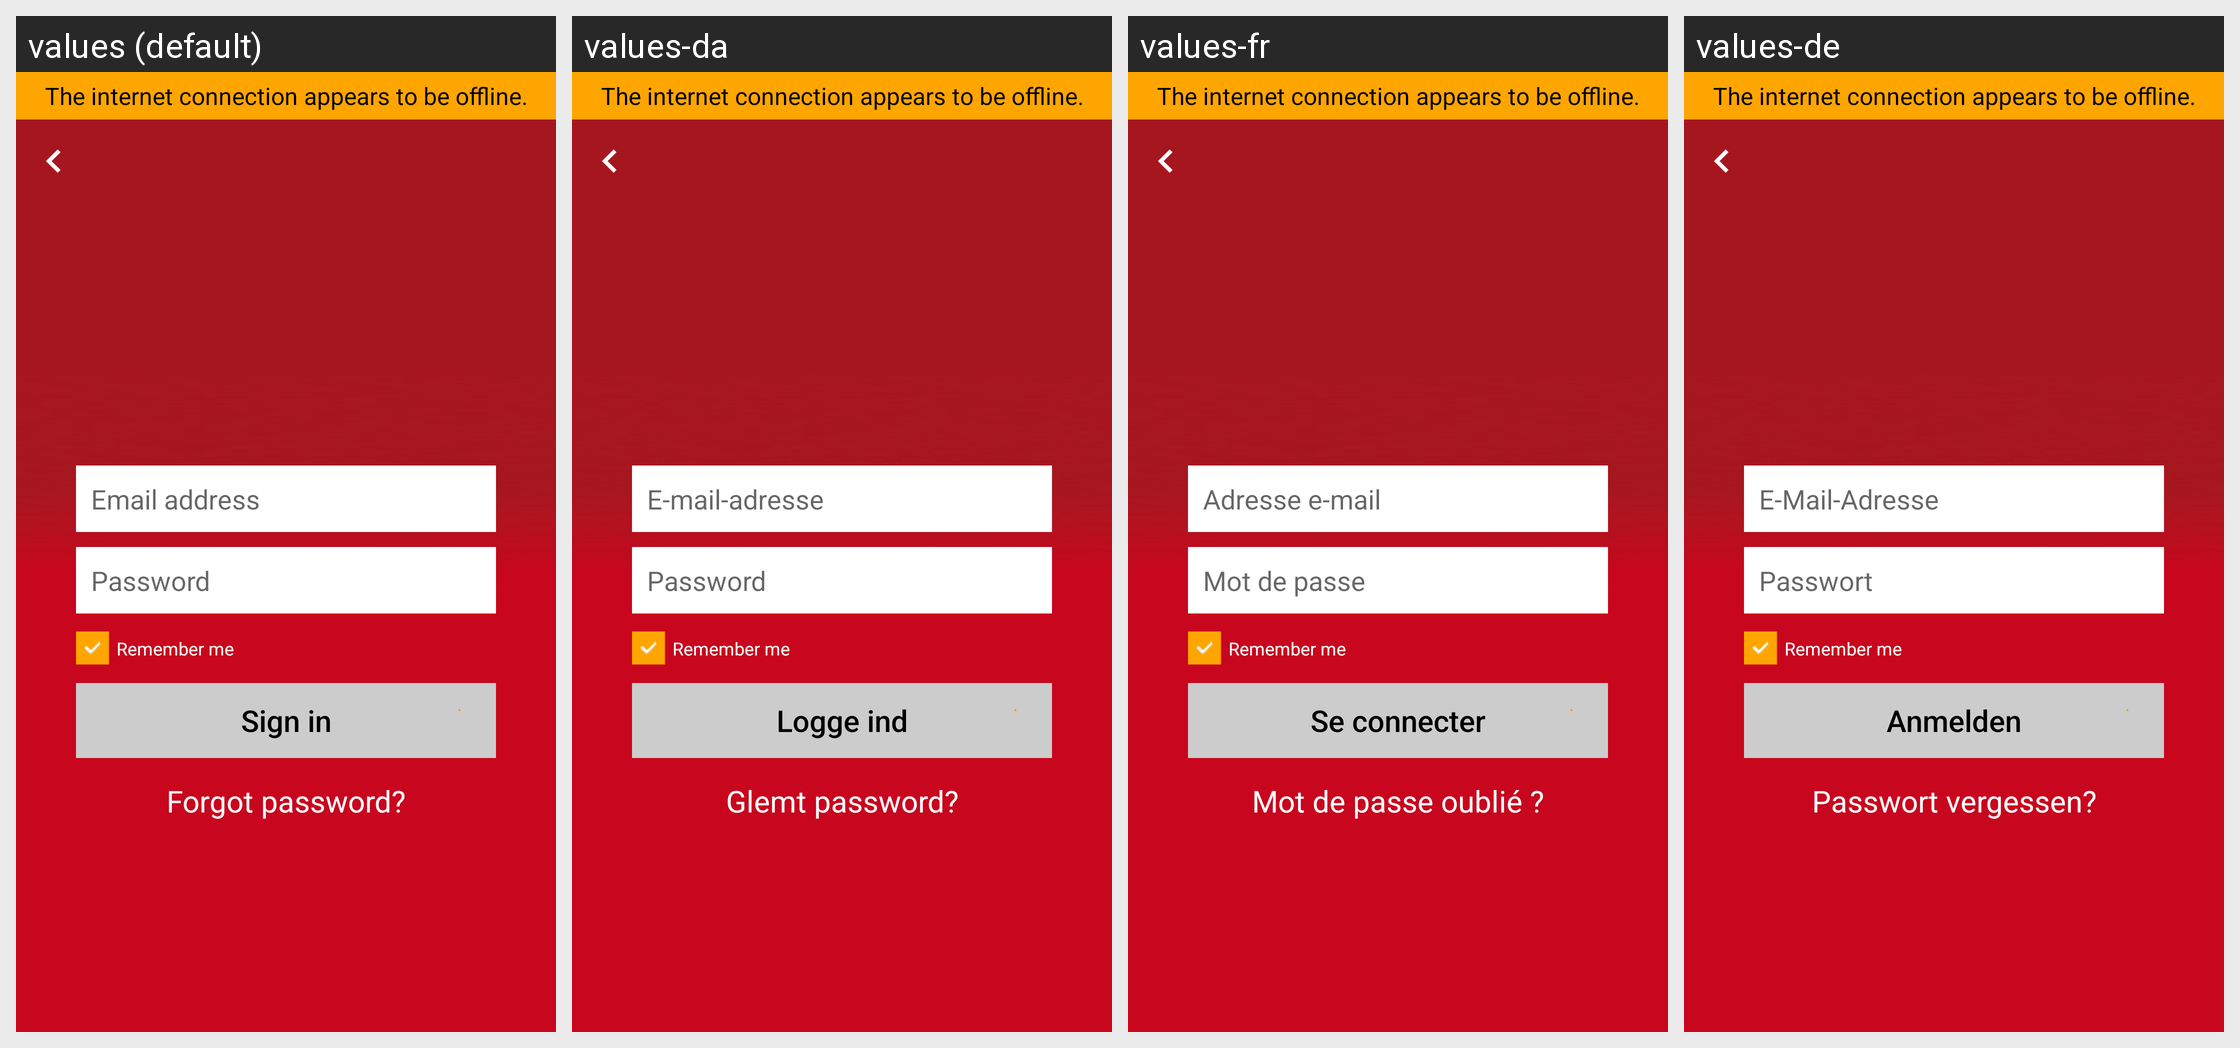

This grid shows one Android layout under several languages. Give, for every string resource on the screen, its name, the default text and each shown locale's text.
Android screen res/layout/activity_sign_in.xml rendered under 4 locales, left to right: values (default), values-da, values-fr, values-de. Device: Nexus 5 (rendered at 1080×1920; each locale shown at half size, 540×960, under a caption strip naming it); theme AppTheme.
Other locales in the repository, not shown: values-cs, values-it, values-nl, values-pl.
Strings drawn on this screen, with the default value and each locale's value (text and hints the layout hard-codes, and strings that could not be matched under every locale, appear in the picture but are not listed):

email_address
  values: Email address
  values-da: E-mail-adresse
  values-fr: Adresse e-mail
  values-de: E-Mail-Adresse

password
  values: Password
  values-da: Password
  values-fr: Mot de passe
  values-de: Passwort

remember_me
  values: Remember me
  values-da: Remember me  [not translated; the default value is used]
  values-fr: Remember me  [not translated; the default value is used]
  values-de: Remember me  [not translated; the default value is used]

sign_in
  values: Sign in
  values-da: Logge ind
  values-fr: Se connecter
  values-de: Anmelden

forgot_password
  values: Forgot password?
  values-da: Glemt password?
  values-fr: Mot de passe oublié ?
  values-de: Passwort vergessen?

the_internet_connection_appears_to_be_offline
  values: The internet connection appears to be offline.
  values-da: The internet connection appears to be offline.  [not translated; the default value is used]
  values-fr: The internet connection appears to be offline.  [not translated; the default value is used]
  values-de: The internet connection appears to be offline.  [not translated; the default value is used]
